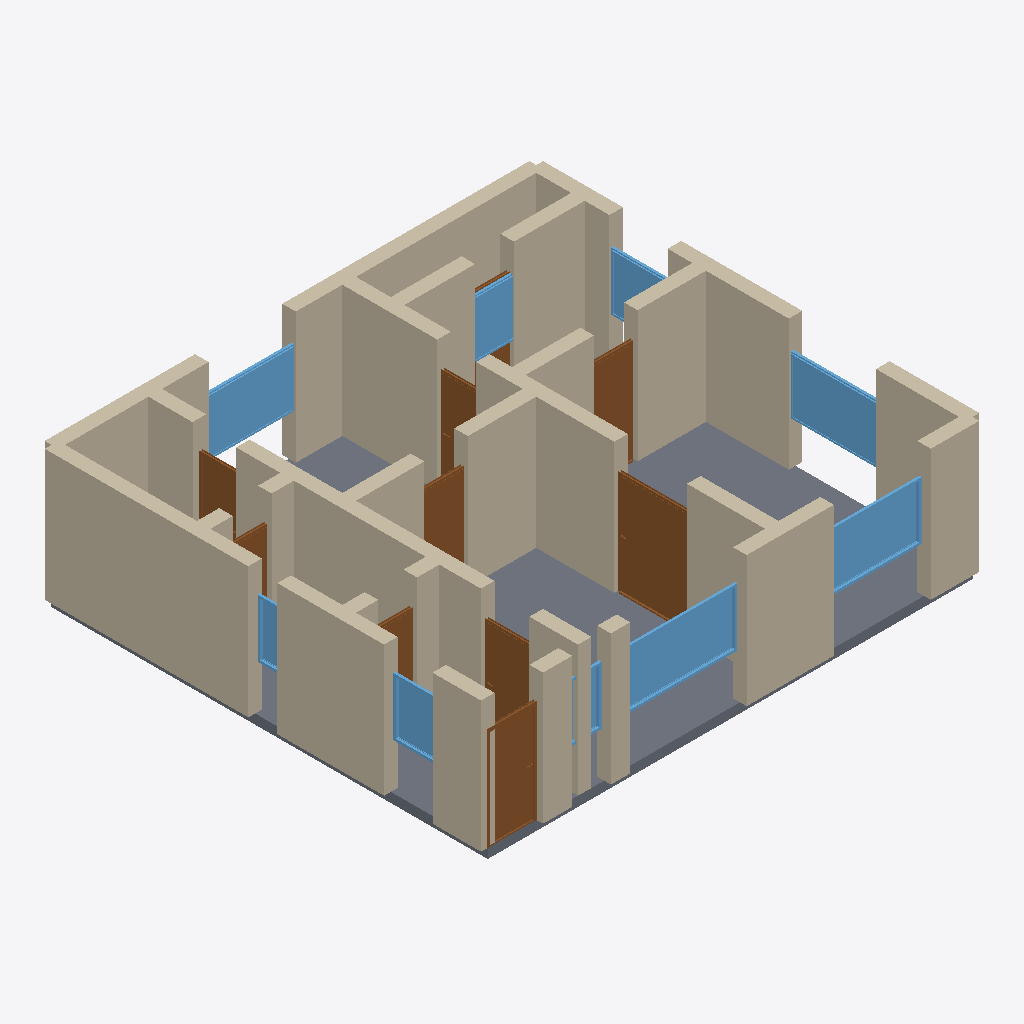
Isometric view of an IFC building model (IFC-SPF (STEP), schema IFC4, length unit metre), seen from the south-west, elements coloured by IFC class: 34 walls (beige), 10 doors (brown), 9 windows (light blue), 1 slab (grey).
Extent 10.3 m × 9.3 m × 2.9 m (x, y, z). Storeys (1): Ground Floor at 0.00 m. Elements (54): 34 IfcWall, 10 IfcDoor, 9 IfcWindow, 1 IfcSlab.

HEADER;
FILE_DESCRIPTION(('ViewDefinition[DesignTransferView]'),'2;1');
FILE_NAME('/dev/null','2026-05-05T14:52:12+05:30',(''),(''),'IfcOpenShell 0.8.5','IfcOpenShell 0.8.5','Nobody');
FILE_SCHEMA(('IFC4'));
ENDSEC;
DATA;
#1=IFCPROJECT('1P2blqhQz4tAcu5ph8tEIs',$,'A Manchester Chorlton or Didsbury Edwardian semi-detached 2-',$,$,$,$,(#10),#5);
#12=IFCSITE('0QvrWIATP9buzqrE1L956R',$,'Site',$,$,$,$,$,$,$,$,$,$,$);
#13=IFCBUILDING('2PZrDpyO9F0OVjFMuvsGyi',$,'Building',$,$,$,$,$,$,$,$,$);
#16=IFCBUILDINGSTOREY('19tsyIL$b7$P9QLtMK3_jt',$,'Ground Floor',$,$,#22,$,$,$,$);
#2326=IFCSLAB('0lF1oUNC53Gei_AmBN2ouD',$,'Floor',$,$,#2343,#2338,$,.FLOOR.);
#222=IFCWALL('3jpc09Pi11sOzOcHk1VHLN',$,'Exterior Wall',$,$,#243,#238,$,$);
#178=IFCWALL('3yBbbYdTT5WgSPTwXMLDZP',$,'Exterior Wall',$,$,#199,#194,$,$);
#244=IFCWALL('0GJklz5f92cBNOQNQdIQNy',$,'Exterior Wall',$,$,#265,#260,$,$);
#68=IFCWALL('3iZN2D3rv8Xe98Yb9uVRCd',$,'Exterior Wall',$,$,#89,#84,$,$);
#134=IFCWALL('254ngpFNj3EwyMpQJG43oy',$,'Exterior Wall',$,$,#155,#150,$,$);
#398=IFCWALL('3OBfYkUS53YgLk9eyXgSjv',$,'Interior Wall',$,$,#419,#414,$,$);
#486=IFCWALL('0QCT8NbFD3XujqMCmsSPhi',$,'Interior Wall',$,$,#507,#502,$,$);
#420=IFCWALL('0oc3DPYHb0pxsc6IsArcAx',$,'Interior Wall',$,$,#441,#436,$,$);
#728=IFCWALL('2OAM4wrfvA_eHtCMxBoEOB',$,'Interior Wall',$,$,#749,#744,$,$);
#266=IFCWALL('11hVw9voD1K8aHZWsqb9rm',$,'Exterior Wall',$,$,#287,#282,$,$);
#90=IFCWALL('2rkdOKC2H978MXojN04bWH',$,'Exterior Wall',$,$,#111,#106,$,$);
#640=IFCWALL('1a0EAdF_T8KALKntcb7sc0',$,'Interior Wall',$,$,#661,#656,$,$);
#1197=IFCDOOR('0E7ZIVBe564uC15KXEWFOE',$,'Door',$,$,#1281,#1276,$,2.1,1.5,$,$,$);
#200=IFCWALL('092y7$ABX0LBYaN36nDZCh',$,'Exterior Wall',$,$,#221,#216,$,$);
#1622=IFCWINDOW('08RItvcB56Rfa5LoUKTaXJ',$,'Window',$,$,#1676,#1671,$,1.2,2.4,$,$,$);
#464=IFCWALL('2xMR_ttiXA_vCODksqTsOg',$,'Interior Wall',$,$,#485,#480,$,$);
#662=IFCWALL('3WekrA8Db459FHQ1$MnQAw',$,'Interior Wall',$,$,#683,#678,$,$);
#112=IFCWALL('03nc9EtmX8wQcJ4Lck7CoU',$,'Exterior Wall',$,$,#133,#128,$,$);
#376=IFCWALL('1lm01rdQH74O2eiEYzj2Da',$,'Interior Wall',$,$,#397,#392,$,$);
#156=IFCWALL('1EJhAp2b5EWgbdIQ3xjFpQ',$,'Exterior Wall',$,$,#177,#172,$,$);
#1732=IFCWINDOW('23sdunqCH0ExtATsBxpNKF',$,'Window',$,$,#1786,#1781,$,1.2,2.0,$,$,$);
#23=IFCWALL('01WX712kX1bPJn69KQLQtn',$,'Exterior Wall',$,$,#45,#39,$,$);
#684=IFCWALL('3xkjcHkDX3$eIWdUG1fu3y',$,'Interior Wall',$,$,#705,#700,$,$);
#1787=IFCWINDOW('0UNlqN1F15vAOaOA9YeQrV',$,'Window',$,$,#1841,#1836,$,1.2,1.8,$,$,$);
#1842=IFCWINDOW('2hwBpPQqL0XBS9T0xY2gd$',$,'Window',$,$,#1896,#1891,$,1.2,1.8,$,$,$);
#310=IFCWALL('1dgxoPt6b9hO0rMQSGUKUG',$,'Interior Wall',$,$,#331,#326,$,$);
#772=IFCDOOR('3EeEzOC3D7gOIYiZSERFyX',$,'Door',$,$,#856,#851,$,2.1,1.0,$,$,$);
#750=IFCWALL('0djfCiWh5FLQUfFrD5NFxu',$,'Interior Wall',$,$,#771,#766,$,$);
#46=IFCWALL('1arzac8zv0mQExRR5z39yP',$,'Exterior Wall',$,$,#67,#62,$,$);
#552=IFCWALL('2SM4j5xEzASAcewgS8NH_m',$,'Interior Wall',$,$,#573,#568,$,$);
#288=IFCWALL('35mWjGMsn7yPsiamNLQVZk',$,'Interior Wall',$,$,#309,#304,$,$);
#442=IFCWALL('3L4riyTbP8fBiMujUwxlt7',$,'Interior Wall',$,$,#463,#458,$,$);
#508=IFCWALL('1UqouOZD15nw$p2TkXKQHn',$,'Interior Wall',$,$,#529,#524,$,$);
#332=IFCWALL('1MvVGhZJrDC96zThtJXINj',$,'Interior Wall',$,$,#353,#348,$,$);
#857=IFCDOOR('28d4uIH7b5RRWnlcsXThCR',$,'Door',$,$,#941,#936,$,2.1,1.0,$,$,$);
#574=IFCWALL('3sp7MN8kf14ORZFJX5yBwp',$,'Interior Wall',$,$,#595,#590,$,$);
#1367=IFCDOOR('0m03kLsjv6cRZjN4DNoXl9',$,'Door',$,$,#1451,#1446,$,2.1,0.9,$,$,$);
#1282=IFCDOOR('1syC0Fg3bENA_gPUpFFyU5',$,'Door',$,$,#1366,#1361,$,2.1,0.9,$,$,$);
#2062=IFCWINDOW('1zA2o4q8j7IAHqZqfx3ces',$,'Window',$,$,#2116,#2111,$,1.2,1.0,$,$,$);
#706=IFCWALL('1nlliDcLH1U8QKyzLCKIBa',$,'Interior Wall',$,$,#727,#722,$,$);
#1897=IFCWINDOW('2A8r7Thd13a8j0SXxcwCos',$,'Window',$,$,#1951,#1946,$,1.2,1.5,$,$,$);
#1452=IFCDOOR('0Yc8yb7857MxVl4GQW_r8f',$,'Door',$,$,#1536,#1531,$,2.1,0.8,$,$,$);
#1112=IFCDOOR('1h3Wm1DrP2jP3dwXs6cosZ',$,'Door',$,$,#1196,#1191,$,2.1,0.9,$,$,$);
#1952=IFCWINDOW('1JEBKA6jb6FgbB1KtL80yK',$,'Window',$,$,#2006,#2001,$,1.2,1.2,$,$,$);
#618=IFCWALL('3Z9et5VbHEIwhYfqNnfLlI',$,'Interior Wall',$,$,#639,#634,$,$);
#2007=IFCWINDOW('20lH0XOhb5Muom$VpCTZZ2',$,'Window',$,$,#2061,#2056,$,1.2,0.6,$,$,$);
#942=IFCDOOR('1EY4RRzBrF_QexTOwNRW1j',$,'Door',$,$,#1026,#1021,$,2.1,0.8,$,$,$);
#1027=IFCDOOR('0_unb8Yz94Yf33kYDN6UwP',$,'Door',$,$,#1111,#1106,$,2.1,0.8,$,$,$);
#1677=IFCWINDOW('36RADWWdLCrA0UTPWIgPY3',$,'Window',$,$,#1731,#1726,$,1.2,0.8,$,$,$);
#596=IFCWALL('2jlckDICP35Q_tiSRE8sU1',$,'Interior Wall',$,$,#617,#612,$,$);
#354=IFCWALL('3JHD3ziuvEgwJgKVOWlRNO',$,'Interior Wall',$,$,#375,#370,$,$);
#530=IFCWALL('09p6O8$oz15wVyrVusB83z',$,'Interior Wall',$,$,#551,#546,$,$);
#1537=IFCDOOR('1U2ck9p594mBDZv$VEEw9i',$,'Door',$,$,#1621,#1616,$,2.1,0.8,$,$,$);
ENDSEC;
